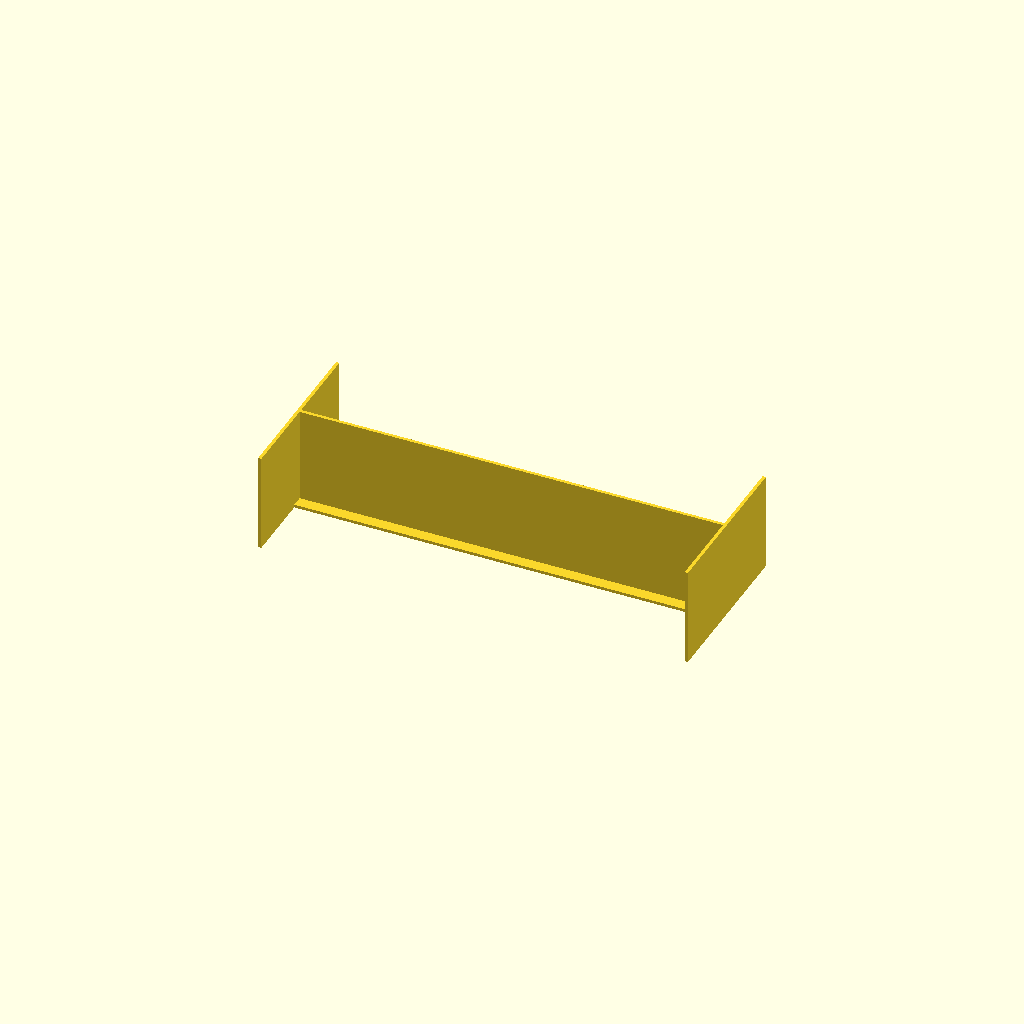
Cell 1: the model at its default parameters.
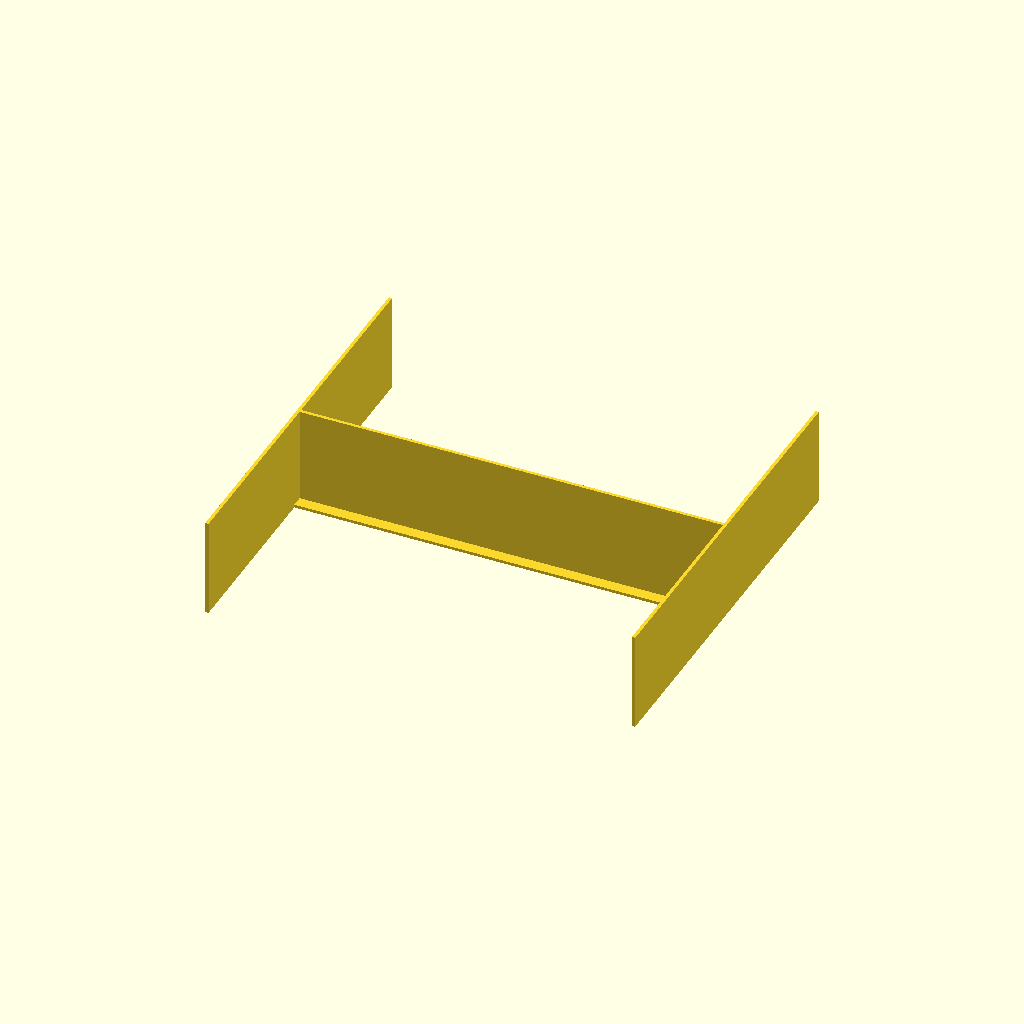
Cell 2 — width set to 120, the other parameters unchanged.
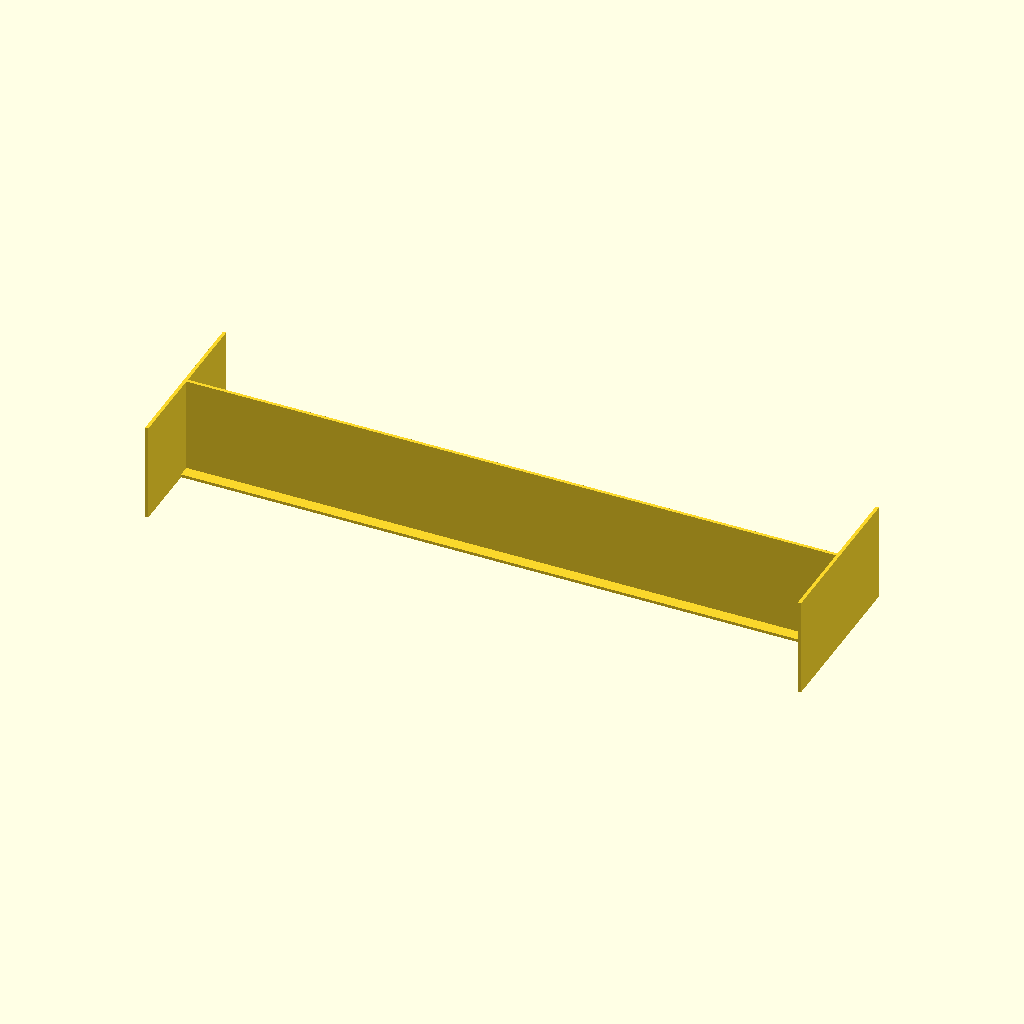
Cell 3: the same model with length = 200.
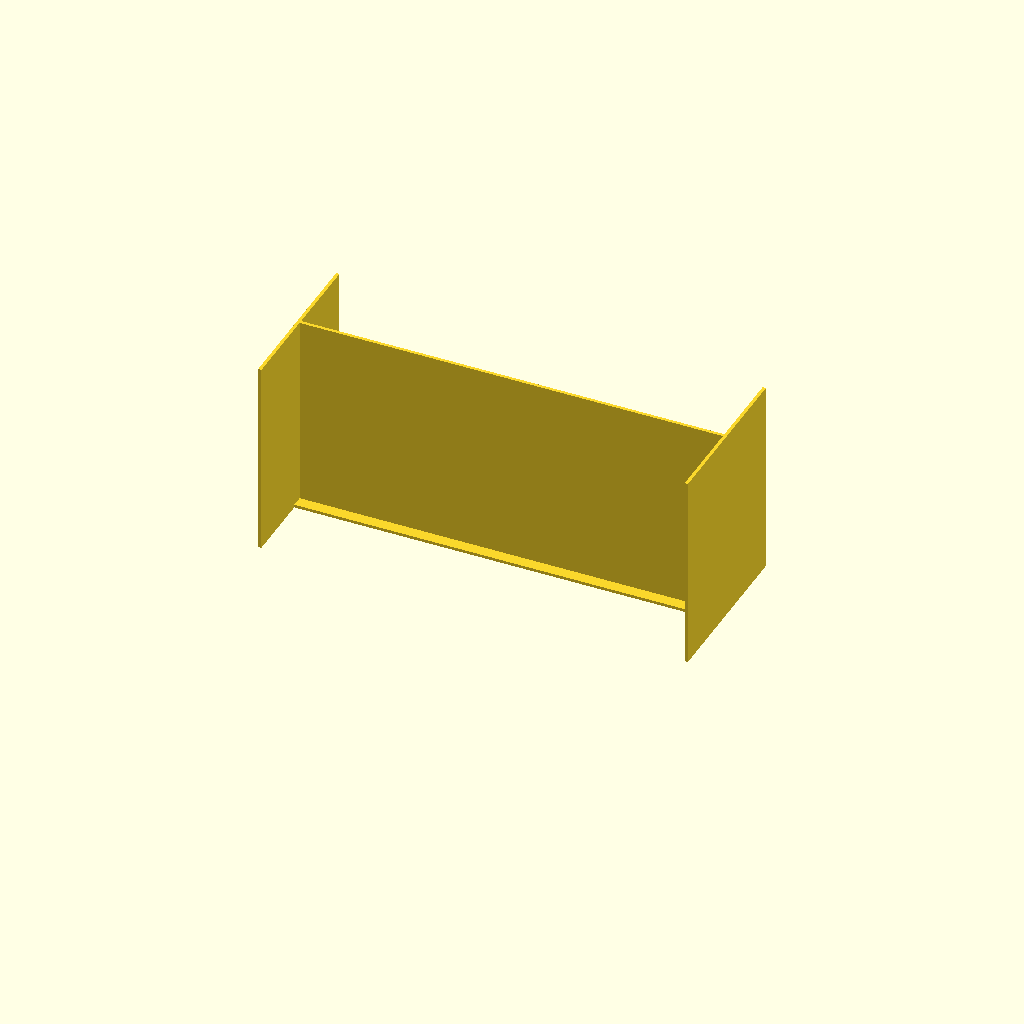
Cell 4: the same model with height = 60.
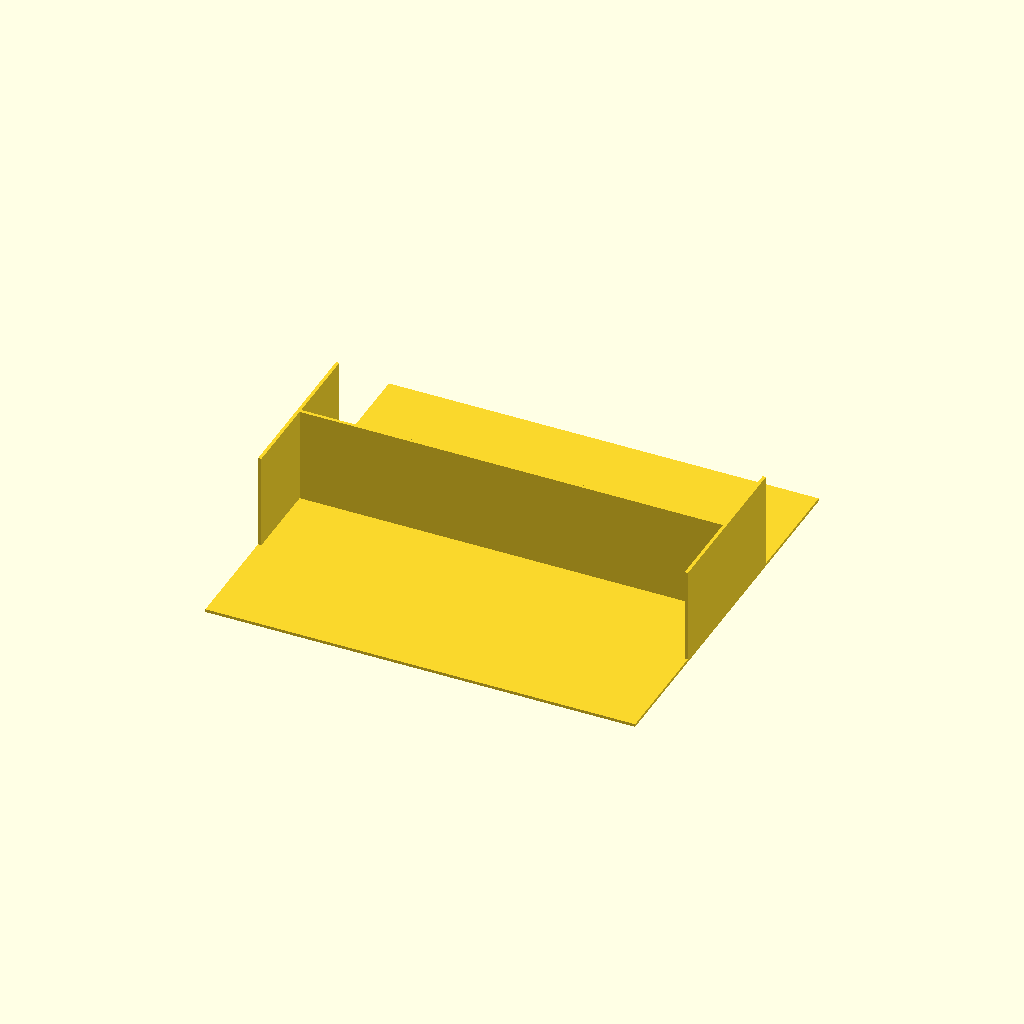
Cell 5: the same model with foot = 120.
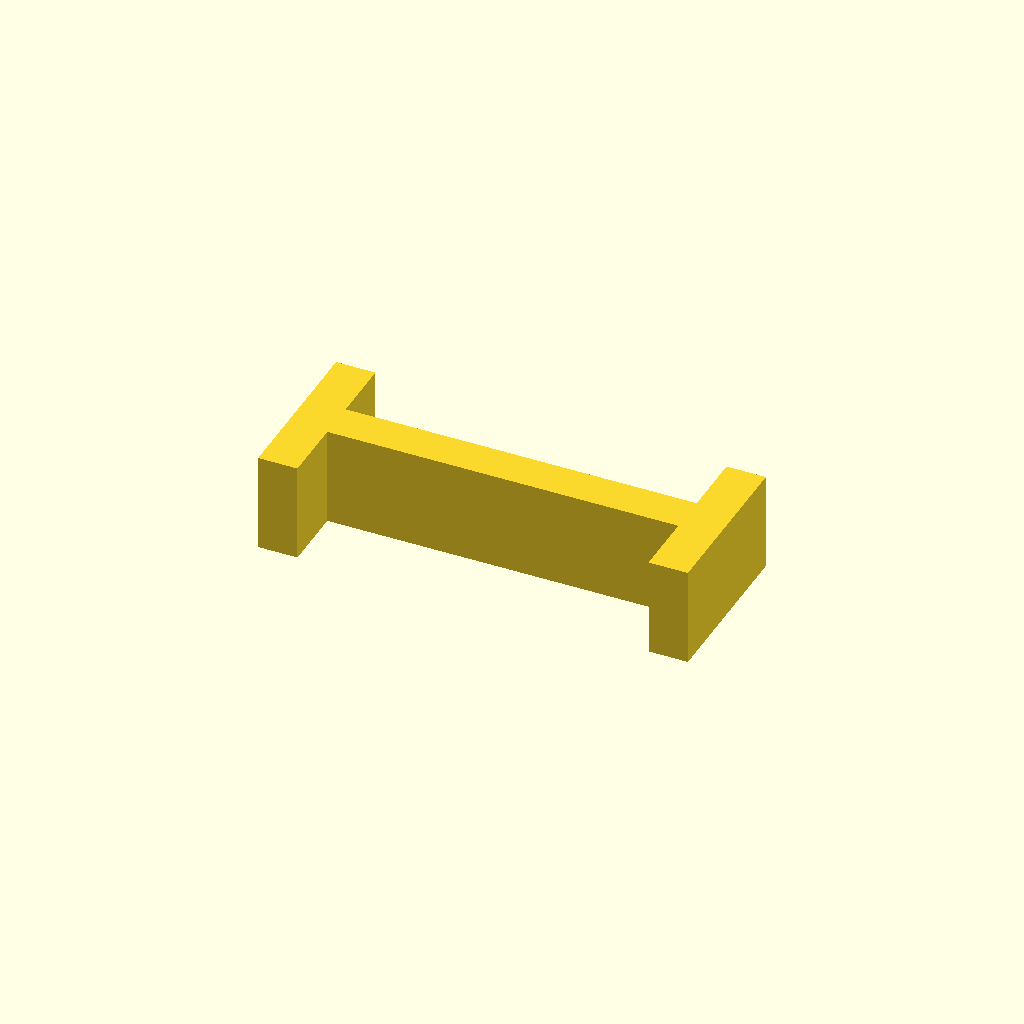
Cell 6: wall = 12 (everything else at default).
One fixed orthographic camera (rotation 55°, 0°, 25°; colour scheme Cornfield) for every cell.
Source of the model, inputs/thingiverse/files/thing-1805607/files/stanley-longitudinal.scad:
width = 51;	// [ 30:120 ]
length = 131;	// [ 80:200 ] 
height = 30;	// [  5:60 ]
foot = 8;	// [ 0:120 ]
wall = 1;	// [ 0.3:0.1:12]
floor = 0.9;	// [ 0:0.1:12]

translate([0, 0, floor/2])
cube([length, foot, floor], center=true);		// bottom bar
linear_extrude(height)
difference()  {
	square([length, width], center=true);
	for (i=[-1, 1])
	translate([0, i*(width+wall)/2])
	square([length-2*wall, width], center=true);
}
Customizer parameters (derived from the source; name, type, default, range or options):
width: number, default 51, range 30 to 120
length: number, default 131, range 80 to 200
height: number, default 30, range 5 to 60
foot: number, default 8, range 0 to 120
wall: number, default 1, range 0.3 to 12, step 0.1
floor: number, default 0.9, range 0 to 12, step 0.1
